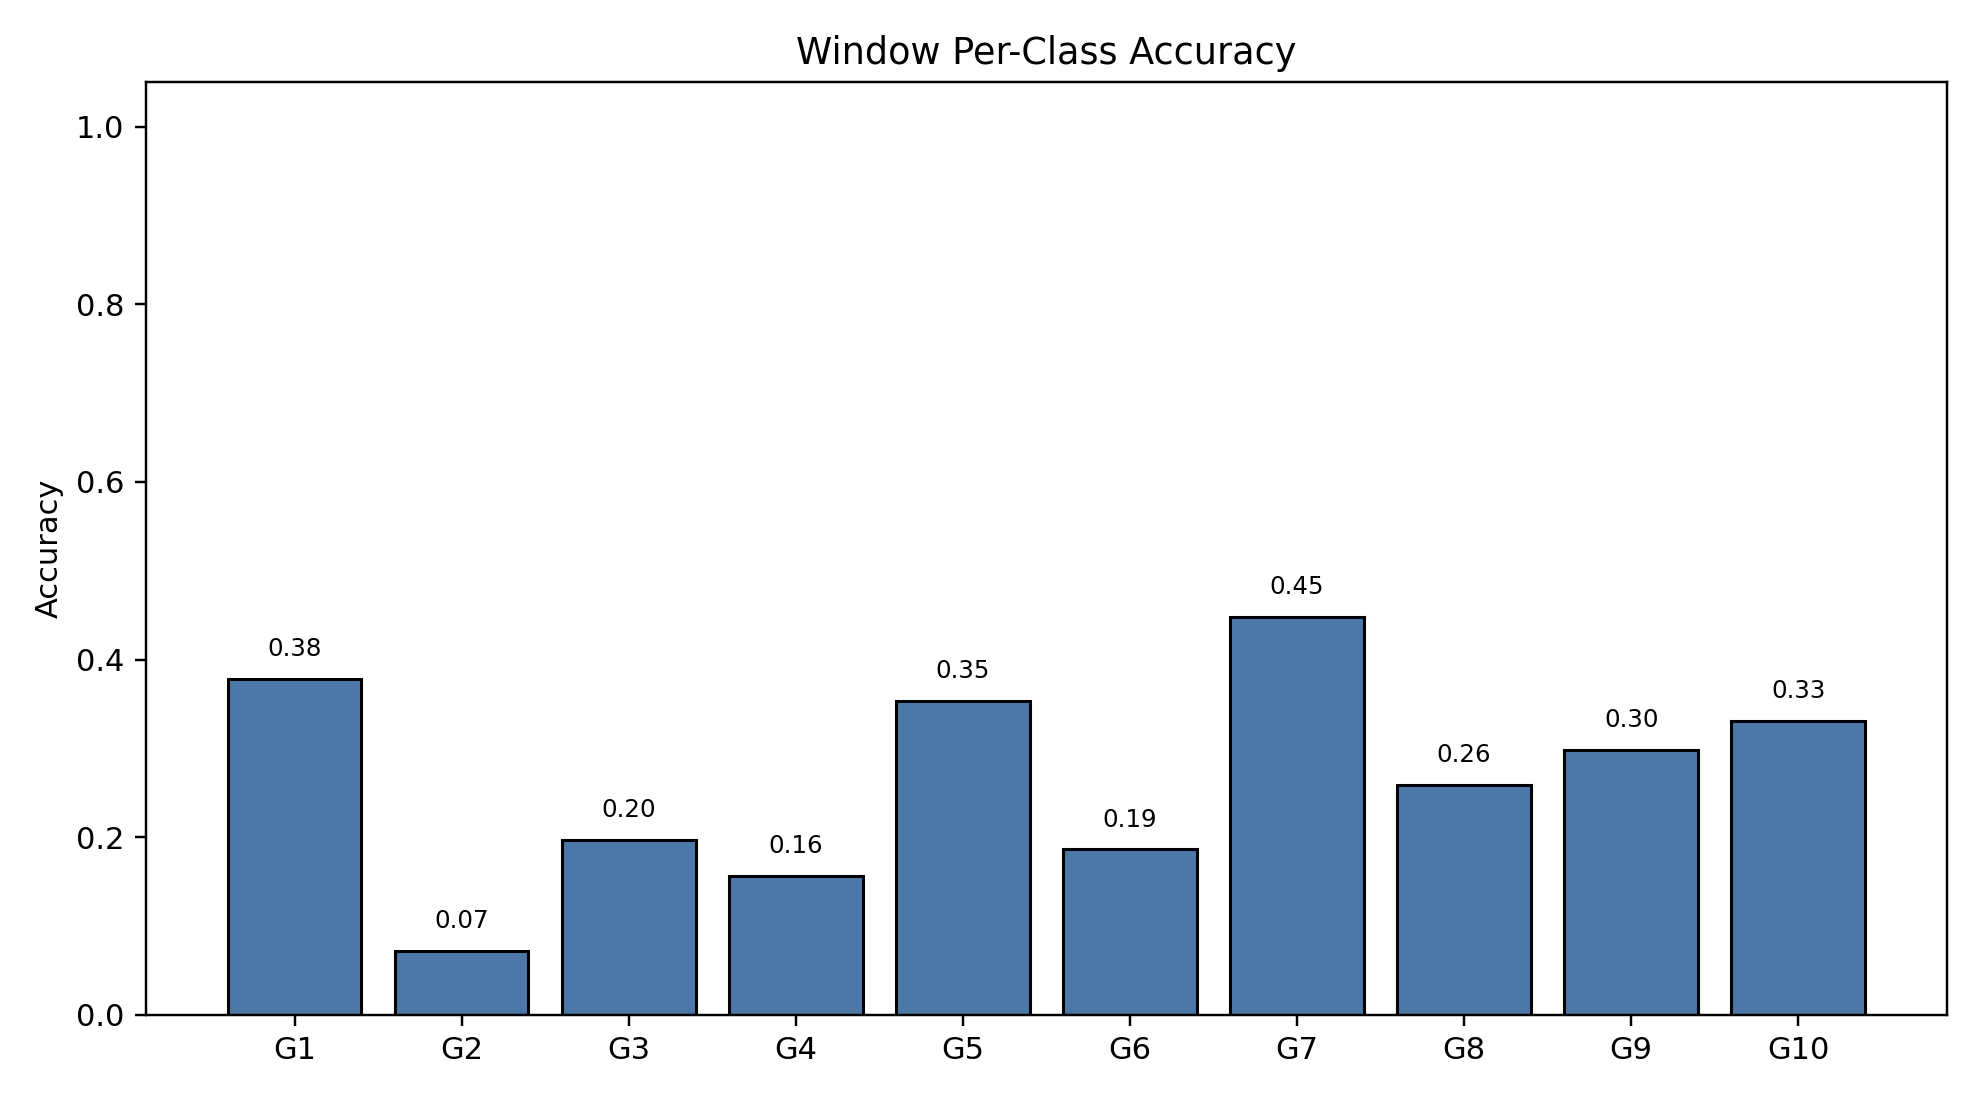

The file beside this chart, header and first rows:
class_index, gesture_id, support, correct, accuracy
0, 1, 790, 299, 0.3785
1, 2, 693, 50, 0.07215
2, 3, 766, 151, 0.1971
3, 4, 743, 116, 0.1561
4, 5, 735, 260, 0.3537
5, 6, 763, 142, 0.1861
6, 7, 754, 338, 0.4483
7, 8, 707, 183, 0.2588
8, 9, 687, 205, 0.2984
9, 10, 683, 226, 0.3309
